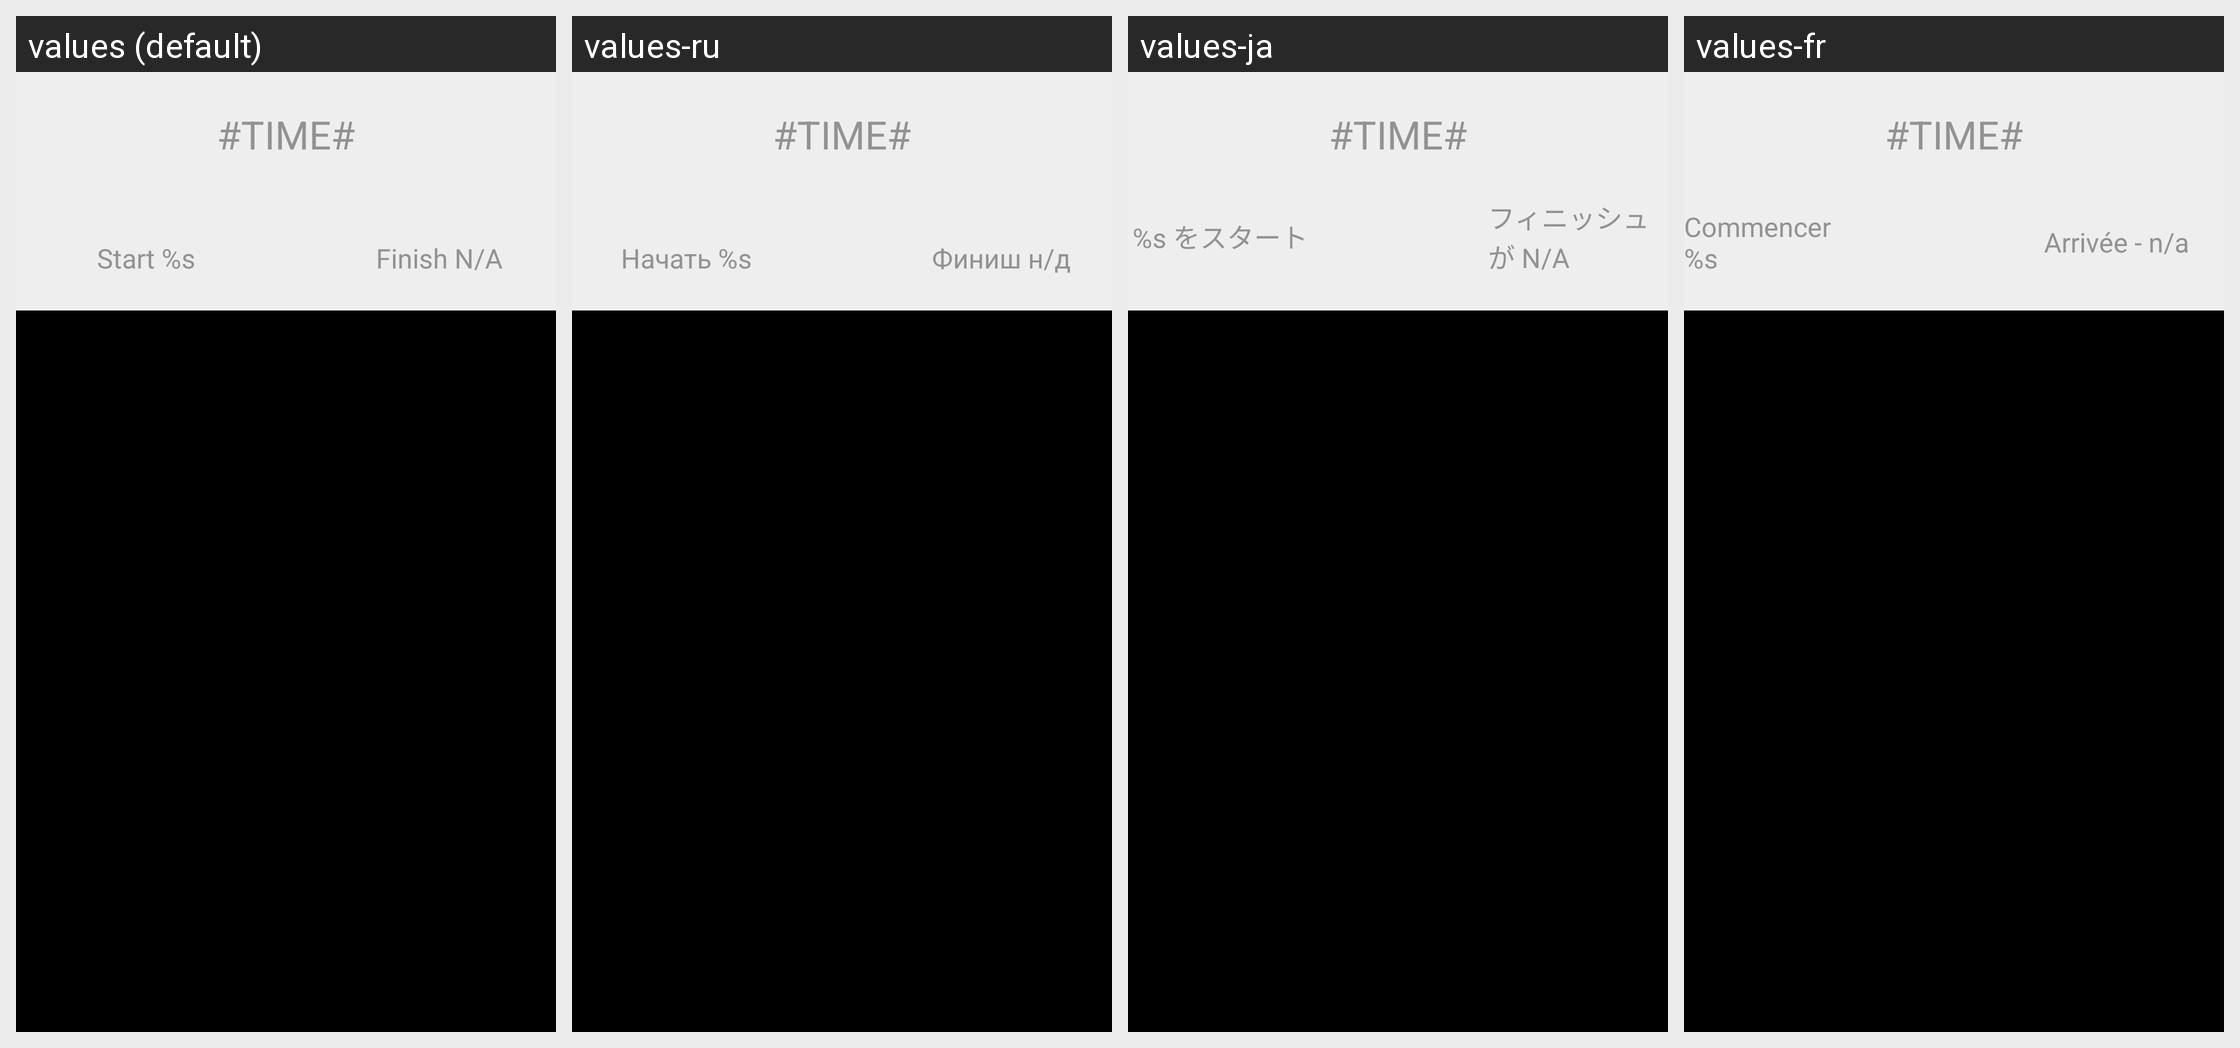

Locale-by-locale string values for the Android screen shown in this grid:
Android screen res/layout/welcome_fragment.xml rendered under 4 locales, left to right: values (default), values-ru, values-ja, values-fr. Device: Nexus 5 (rendered at 1080×1920; each locale shown at half size, 540×960, under a caption strip naming it); theme AppTheme.
Other locales in the repository, not shown: values-cs, values-da, values-de, values-en, values-es, values-it, values-pt, values-sl, values-zh.
Strings drawn on this screen, with the default value and each locale's value (text and hints the layout hard-codes, and strings that could not be matched under every locale, appear in the picture but are not listed):

time
  values: #TIME#
  values-ru: #TIME#
  values-ja: #TIME#
  values-fr: #TIME#

time_start
  values: Start %s
  values-ru: Начать %s
  values-ja: %s をスタート
  values-fr: Commencer %s

time_finish
  values: Finish N/A
  values-ru: Финиш н/д
  values-ja: フィニッシュが N/A
  values-fr: Arrivée - n/a
